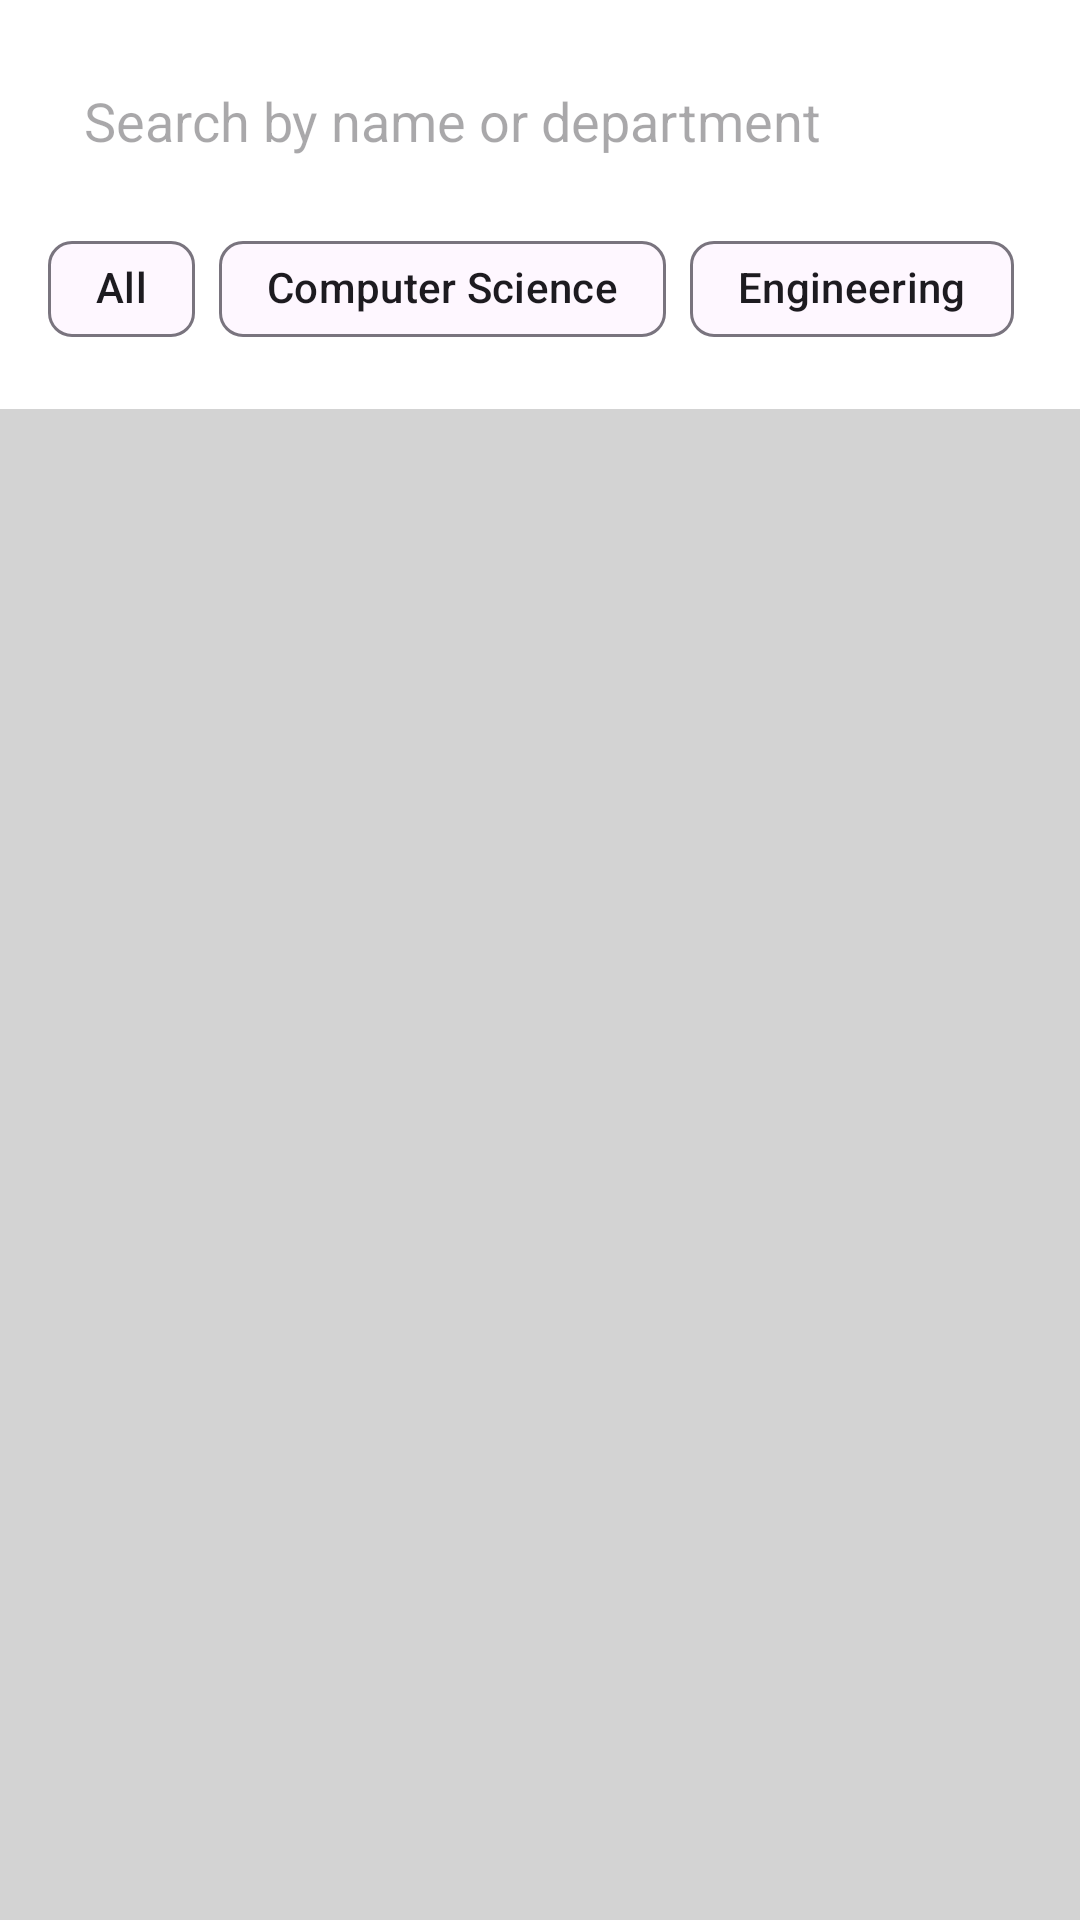

Layout XML and referenced resources for this Android screen:
<!-- AndroidManifest.xml: application theme Theme.IT_Capstone_Archive -->
<!-- res/layout/activity_admin_teacher_records.xml -->
<?xml version="1.0" encoding="utf-8"?>
<LinearLayout xmlns:android="http://schemas.android.com/apk/res/android"
    xmlns:app="http://schemas.android.com/apk/res-auto"
    android:layout_width="match_parent"
    android:layout_height="match_parent"
    android:orientation="vertical"
    android:background="@color/light_gray">

    
    <LinearLayout
        android:layout_width="match_parent"
        android:layout_height="wrap_content"
        android:orientation="vertical"
        android:background="@color/white"
        android:padding="16dp">

        <EditText
            android:id="@+id/searchBar"
            android:layout_width="match_parent"
            android:layout_height="wrap_content"
            android:hint="Search by name or department"
            android:inputType="text"
            android:background="@drawable/search_background"
            android:padding="12dp"/>

        <HorizontalScrollView
            android:layout_width="match_parent"
            android:layout_height="wrap_content"
            android:layout_marginTop="8dp">

            <com.google.android.material.chip.ChipGroup
                android:id="@+id/filterChipGroup"
                android:layout_width="wrap_content"
                android:layout_height="wrap_content"
                app:singleSelection="true">

                <com.google.android.material.chip.Chip
                    android:layout_width="wrap_content"
                    android:layout_height="wrap_content"
                    android:text="All"
                    android:checked="true"/>

                <com.google.android.material.chip.Chip
                    android:layout_width="wrap_content"
                    android:layout_height="wrap_content"
                    android:text="Computer Science"/>

                <com.google.android.material.chip.Chip
                    android:layout_width="wrap_content"
                    android:layout_height="wrap_content"
                    android:text="Engineering"/>
            </com.google.android.material.chip.ChipGroup>
        </HorizontalScrollView>
    </LinearLayout>

    
    <androidx.recyclerview.widget.RecyclerView
        android:id="@+id/teacherRecycler"
        android:layout_width="match_parent"
        android:layout_height="match_parent"
        android:padding="8dp"
        app:layoutManager="androidx.recyclerview.widget.LinearLayoutManager"/>
</LinearLayout>
<!-- resources referenced by this layout -->
<resources>
  <color name="light_gray">#FFD3D3D3</color>
  <color name="white">#FFFFFFFF</color>
  <style name="Theme.IT_Capstone_Archive" parent="Base.Theme.IT_Capstone_Archive" />
  <style name="Base.Theme.IT_Capstone_Archive" parent="Theme.Material3.DayNight.NoActionBar">
          
          
      </style>
</resources>
